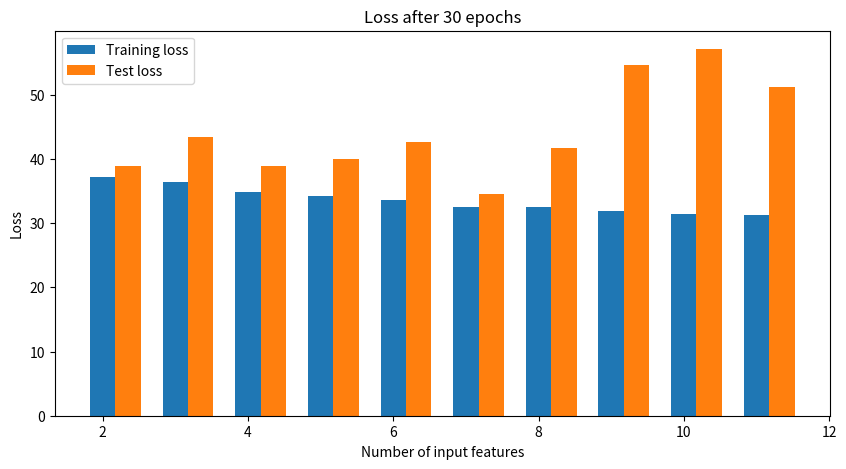

Write Python code to recreate this figure. (Note: this script raises an exception after producing the figure.)
from matplotlib import pyplot as plt
import numpy as np
# plot loss after 100 epochs for different number of features

number_features = ["2", "3", "4", "5", "6", "7", "8", "9", "10", "11"]
training_loss = [37.2318097, 36.4703135, 34.7959147, 34.2612454, 33.5669311, 32.5489311,32.4849557,
                 31.9115235,31.4209600,31.3211210]
test_loss = [38.8370608, 43.4023569, 38.8924672, 39.9109809, 42.5677, 34.5563668,41.6561397,
             54.6614739,57.1007286,51.2144063]
width = 0.35
x_positions1 = np.arange(len(number_features)) 
x_positions2 = x_positions1 + width

# plot loss after 100 epochs for different optimizers
plt.figure(figsize=(10, 5))
plt.bar(x_positions1 +2, training_loss, width=width, label="Training loss")
plt.bar(x_positions2+2, test_loss, width=width, label="Test loss")
plt.title("Loss after 30 epochs")
plt.xlabel("Number of input features")
plt.ylabel("Loss")
plt.legend()
plt.savefig("NeuralNet/hyerparams/features.png")
